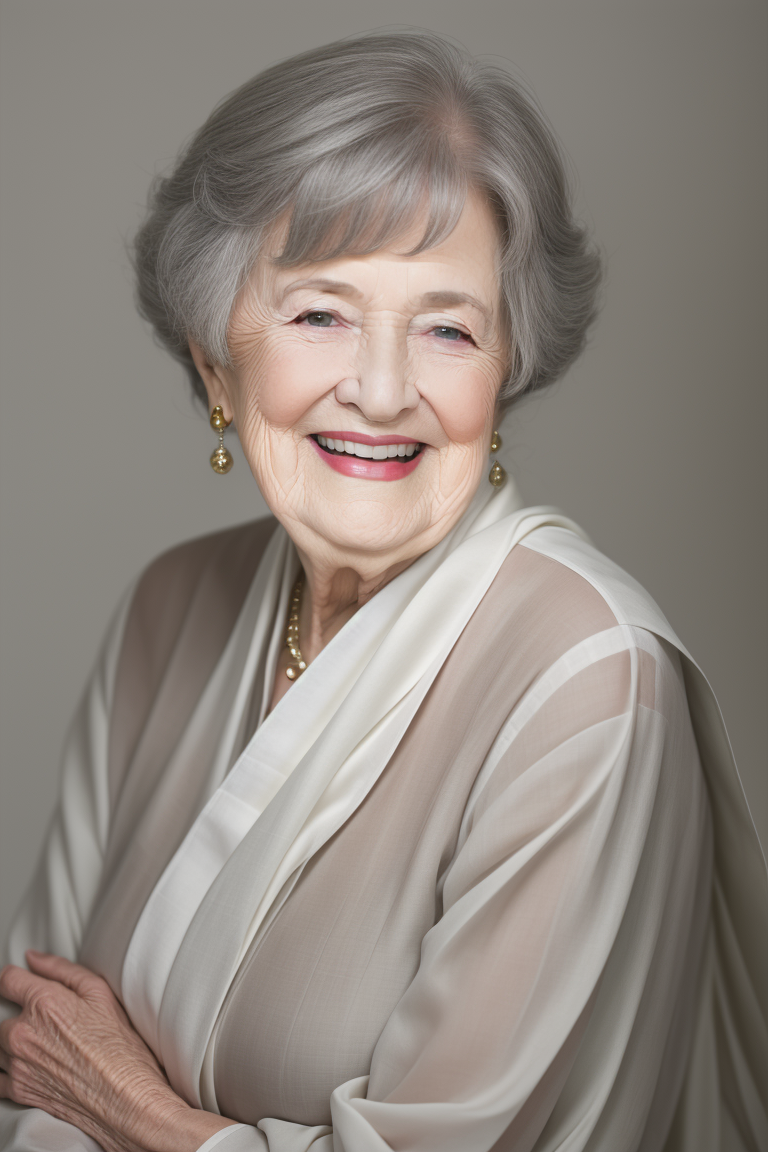
Generation parameters embedded in this image by AUTOMATIC1111 Stable Diffusion web UI or a fork of it (Forge, ...) (PNG 'parameters' text chunk):
((masterpiece)), (((best quality))),a 80 year old woman,gray hair,((wearing white cloth)),((white background)), 
Negative prompt: (worst quality, low quality, cgi, bad eye, worst eye, illustration, cartoon), deformed, distorted, disfigured, poorly drawn, bad anatomy, wrong anatomy, (bad teeth, wrong teeth, open mouth:1.5)
Steps: 20, Sampler: Euler a, CFG scale: 7, Seed: 495440079, Size: 512x768, Model hash: 463d6a9fe8, Model: absolutereality_v181, Denoising strength: 0.4, Clip skip: 2, ControlNet 0: "Module: inpaint_global_harmonious, Model: control_inpaint-fp16 [16ca3e27], Weight: 0.8, Resize Mode: Crop and Resize, Low Vram: False, Guidance Start: 0, Guidance End: 1, Pixel Perfect: False, Control Mode: Balanced", ControlNet 1: "Module: softedge_hed, Model: control_hed-fp16 [13fee50b], Weight: 0.4, Resize Mode: Crop and Resize, Low Vram: False, Processor Res: 512, Guidance Start: 0, Guidance End: 1, Pixel Perfect: False, Control Mode: Balanced", Hires upscale: 1.5, Hires steps: 20, Hires upscaler: R-ESRGAN 4x+, Version: v1.6.0